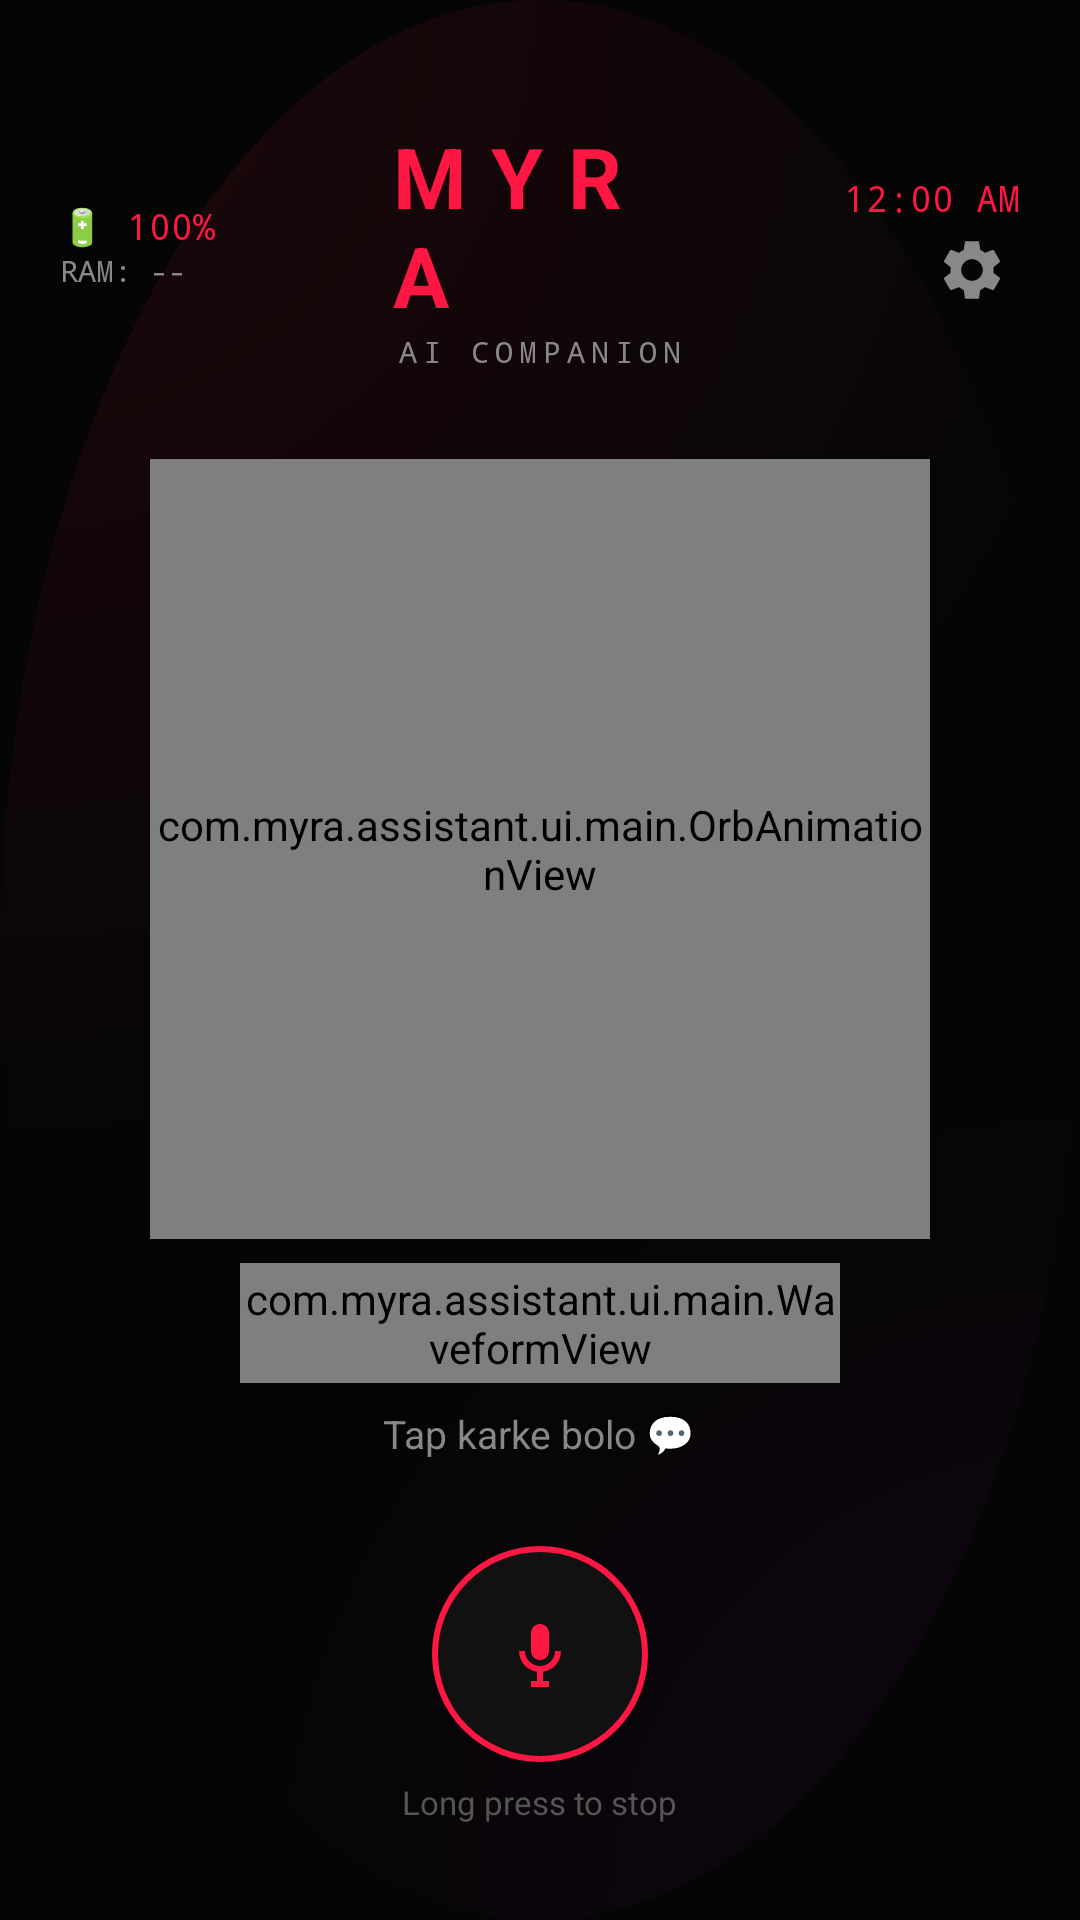

Produce the Android XML layout that renders to this screen, including the resource entries it uses.
<!-- AndroidManifest.xml: application theme Theme.Myra -->
<!-- res/layout/activity_main.xml -->
<?xml version="1.0" encoding="utf-8"?>
<FrameLayout xmlns:android="http://schemas.android.com/apk/res/android"
    android:layout_width="match_parent"
    android:layout_height="match_parent"
    android:background="@color/bg_dark">

    
    <View
        android:layout_width="match_parent"
        android:layout_height="match_parent"
        android:background="@drawable/bg_gradient_mesh"/>

    
    <View
        android:id="@+id/redOverlay"
        android:layout_width="match_parent"
        android:layout_height="match_parent"
        android:background="#FF1744"
        android:alpha="0"/>

    
    <LinearLayout
        android:layout_width="match_parent"
        android:layout_height="wrap_content"
        android:orientation="horizontal"
        android:paddingTop="40dp"
        android:paddingHorizontal="20dp"
        android:gravity="center_vertical">

        
        <LinearLayout
            android:layout_width="0dp"
            android:layout_height="wrap_content"
            android:layout_weight="1"
            android:orientation="vertical">

            <TextView
                android:id="@+id/batteryText"
                android:layout_width="wrap_content"
                android:layout_height="wrap_content"
                android:text="🔋 100%"
                android:textColor="@color/red_primary"
                android:textSize="12sp"
                android:fontFamily="monospace"/>

            <TextView
                android:id="@+id/ramText"
                android:layout_width="wrap_content"
                android:layout_height="wrap_content"
                android:text="RAM: --"
                android:textColor="@color/text_muted"
                android:textSize="10sp"
                android:fontFamily="monospace"/>
        </LinearLayout>

        
        <LinearLayout
            android:layout_width="0dp"
            android:layout_height="wrap_content"
            android:layout_weight="1"
            android:orientation="vertical"
            android:gravity="center">

            <TextView
                android:layout_width="wrap_content"
                android:layout_height="wrap_content"
                android:text="MYRA"
                android:textColor="@color/red_primary"
                android:textSize="28sp"
                android:textStyle="bold"
                android:letterSpacing="0.3"/>

            <TextView
                android:layout_width="wrap_content"
                android:layout_height="wrap_content"
                android:text="AI COMPANION"
                android:textColor="@color/text_muted"
                android:textSize="10sp"
                android:fontFamily="monospace"
                android:letterSpacing="0.2"/>
        </LinearLayout>

        
        <LinearLayout
            android:layout_width="0dp"
            android:layout_height="wrap_content"
            android:layout_weight="1"
            android:orientation="vertical"
            android:gravity="end">

            <TextView
                android:id="@+id/timeText"
                android:layout_width="wrap_content"
                android:layout_height="wrap_content"
                android:text="12:00 AM"
                android:textColor="@color/red_primary"
                android:textSize="12sp"
                android:fontFamily="monospace"/>

            <ImageButton
                android:id="@+id/settingsBtn"
                android:layout_width="32dp"
                android:layout_height="32dp"
                android:src="@drawable/ic_settings"
                android:background="?attr/selectableItemBackgroundBorderless"
                android:contentDescription="Settings"/>
        </LinearLayout>
    </LinearLayout>

    
    <LinearLayout
        android:layout_width="wrap_content"
        android:layout_height="wrap_content"
        android:layout_gravity="center"
        android:orientation="vertical"
        android:gravity="center">

        
        <com.myra.assistant.ui.main.OrbAnimationView
            android:id="@+id/orbView"
            android:layout_width="260dp"
            android:layout_height="260dp"/>

        
        <com.myra.assistant.ui.main.WaveformView
            android:id="@+id/waveformView"
            android:layout_width="200dp"
            android:layout_height="40dp"
            android:layout_marginTop="8dp"/>

        
        <TextView
            android:id="@+id/statusText"
            android:layout_width="wrap_content"
            android:layout_height="wrap_content"
            android:text="@string/tap_to_talk"
            android:textColor="@color/text_muted"
            android:textSize="13sp"
            android:layout_marginTop="8dp"/>
    </LinearLayout>

    
    <LinearLayout
        android:layout_width="match_parent"
        android:layout_height="wrap_content"
        android:layout_gravity="bottom"
        android:orientation="vertical"
        android:paddingBottom="32dp"
        android:paddingHorizontal="16dp">

        
        <androidx.recyclerview.widget.RecyclerView
            android:id="@+id/chatRecycler"
            android:layout_width="match_parent"
            android:layout_height="200dp"
            android:clipToPadding="false"
            android:paddingVertical="8dp"/>

        
        <ImageButton
            android:id="@+id/micButton"
            android:layout_width="72dp"
            android:layout_height="72dp"
            android:layout_gravity="center_horizontal"
            android:layout_marginTop="12dp"
            android:src="@drawable/ic_mic_on"
            android:background="@drawable/bg_mic_button"
            android:contentDescription="Microphone"/>

        
        <TextView
            android:layout_width="wrap_content"
            android:layout_height="wrap_content"
            android:layout_gravity="center_horizontal"
            android:text="Long press to stop"
            android:textColor="@color/text_hint"
            android:textSize="11sp"
            android:layout_marginTop="6dp"/>
    </LinearLayout>

</FrameLayout>
<!-- resources referenced by this layout -->
<resources>
  <color name="bg_dark">#050505</color>
  <color name="red_primary">#FF1744</color>
  <color name="text_hint">#555555</color>
  <color name="text_muted">#888888</color>
  <!-- drawable bg_gradient_mesh (drawable) -->
  <?xml version="1.0" encoding="utf-8"?>
  <layer-list xmlns:android="http://schemas.android.com/apk/res/android">
  
      <item>
          <shape android:shape="rectangle">
              <solid android:color="#050505"/>
          </shape>
      </item>
  
      <item>
          <shape android:shape="oval">
              <gradient
                  android:type="radial"
                  android:gradientRadius="400dp"
                  android:startColor="#1AFF1744"
                  android:endColor="#00000000"
                  android:centerX="0.0"
                  android:centerY="0.0"/>
          </shape>
      </item>
  
      <item>
          <shape android:shape="oval">
              <gradient
                  android:type="radial"
                  android:gradientRadius="300dp"
                  android:startColor="#0ED500F9"
                  android:endColor="#00000000"
                  android:centerX="1.0"
                  android:centerY="1.0"/>
          </shape>
      </item>
  
  </layer-list>
  <!-- drawable bg_mic_button (drawable) -->
  <?xml version="1.0" encoding="utf-8"?>
  <shape xmlns:android="http://schemas.android.com/apk/res/android"
      android:shape="oval">
      <solid android:color="#111111"/>
      <stroke
          android:width="2dp"
          android:color="#FF1744"/>
  </shape>
  <!-- drawable ic_mic_on (drawable) -->
  <?xml version="1.0" encoding="utf-8"?>
  <vector xmlns:android="http://schemas.android.com/apk/res/android"
      android:width="24dp"
      android:height="24dp"
      android:viewportWidth="24"
      android:viewportHeight="24">
      <path
          android:fillColor="#FF1744"
          android:pathData="M12,14c1.66,0 3,-1.34 3,-3L15,5c0,-1.66 -1.34,-3 -3,-3S9,3.34 9,5l0,6c0,1.66 1.34,3 3,3z"/>
      <path
          android:fillColor="#FF1744"
          android:pathData="M17,11c0,2.76 -2.24,5 -5,5s-5,-2.24 -5,-5L5,11c0,3.53 2.61,6.43 6,6.92L11,21L9,21l0,2 6,0 0,-2 -2,0 0,-3.08c3.39,-0.49 6,-3.39 6,-6.92l-2,0z"/>
  </vector>
  <string name="tap_to_talk">Tap karke bolo 💬</string>
  <style name="Theme.Myra" parent="Theme.MaterialComponents.DayNight.NoActionBar">
          <item name="colorPrimary">#FF1744</item>
          <item name="colorPrimaryVariant">#D500F9</item>
          <item name="colorOnPrimary">#FFFFFF</item>
          <item name="colorSurface">#111111</item>
          <item name="colorOnSurface">#EEEEEE</item>
          <item name="android:windowBackground">#050505</item>
          <item name="android:statusBarColor">#00000000</item>
          <item name="android:navigationBarColor">#050505</item>
          <item name="android:windowLightStatusBar">false</item>
      </style>
</resources>
